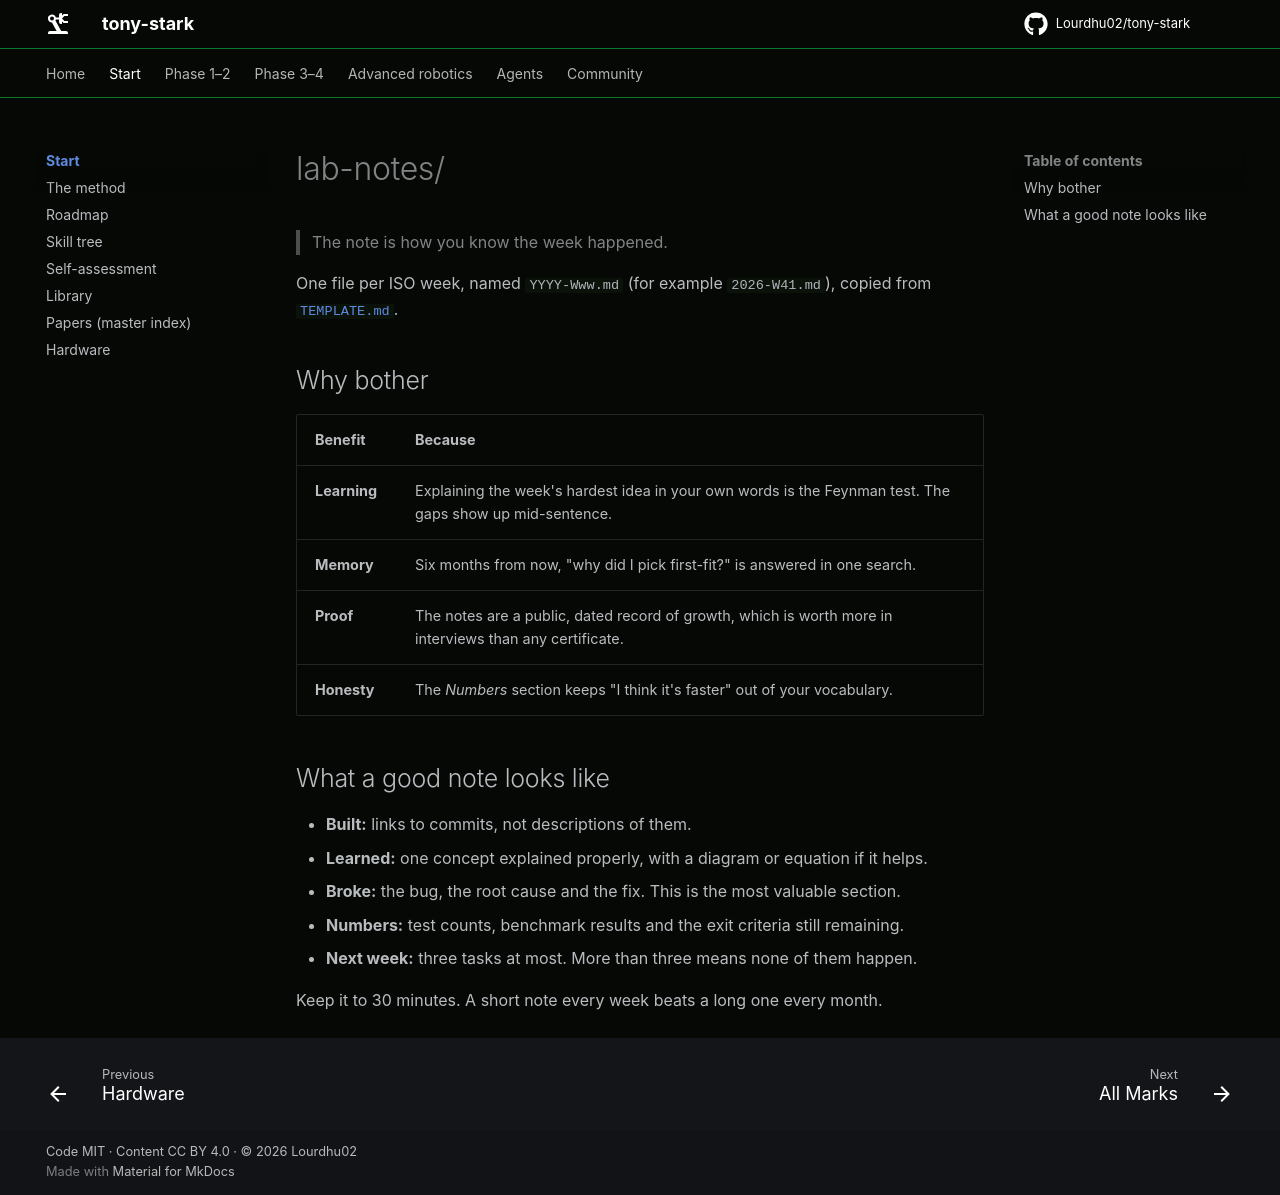

repository: Lourdhu02/tony-stark · page: lab-notes/index.html · generator: mkdocs

# lab-notes/

> The note is how you know the week happened.

One file per ISO week, named `YYYY-Www.md` (for example `2026-W41.md`), copied from [`TEMPLATE.md`](TEMPLATE.md).

## Why bother

| Benefit | Because |
|---|---|
| **Learning** | Explaining the week's hardest idea in your own words is the Feynman test. The gaps show up mid-sentence. |
| **Memory** | Six months from now, "why did I pick first-fit?" is answered in one search. |
| **Proof** | The notes are a public, dated record of growth, which is worth more in interviews than any certificate. |
| **Honesty** | The *Numbers* section keeps "I think it's faster" out of your vocabulary. |

## What a good note looks like

- **Built:** links to commits, not descriptions of them.
- **Learned:** one concept explained properly, with a diagram or equation if it helps.
- **Broke:** the bug, the root cause and the fix. This is the most valuable section.
- **Numbers:** test counts, benchmark results and the exit criteria still remaining.
- **Next week:** three tasks at most. More than three means none of them happen.

Keep it to 30 minutes. A short note every week beats a long one every month.
